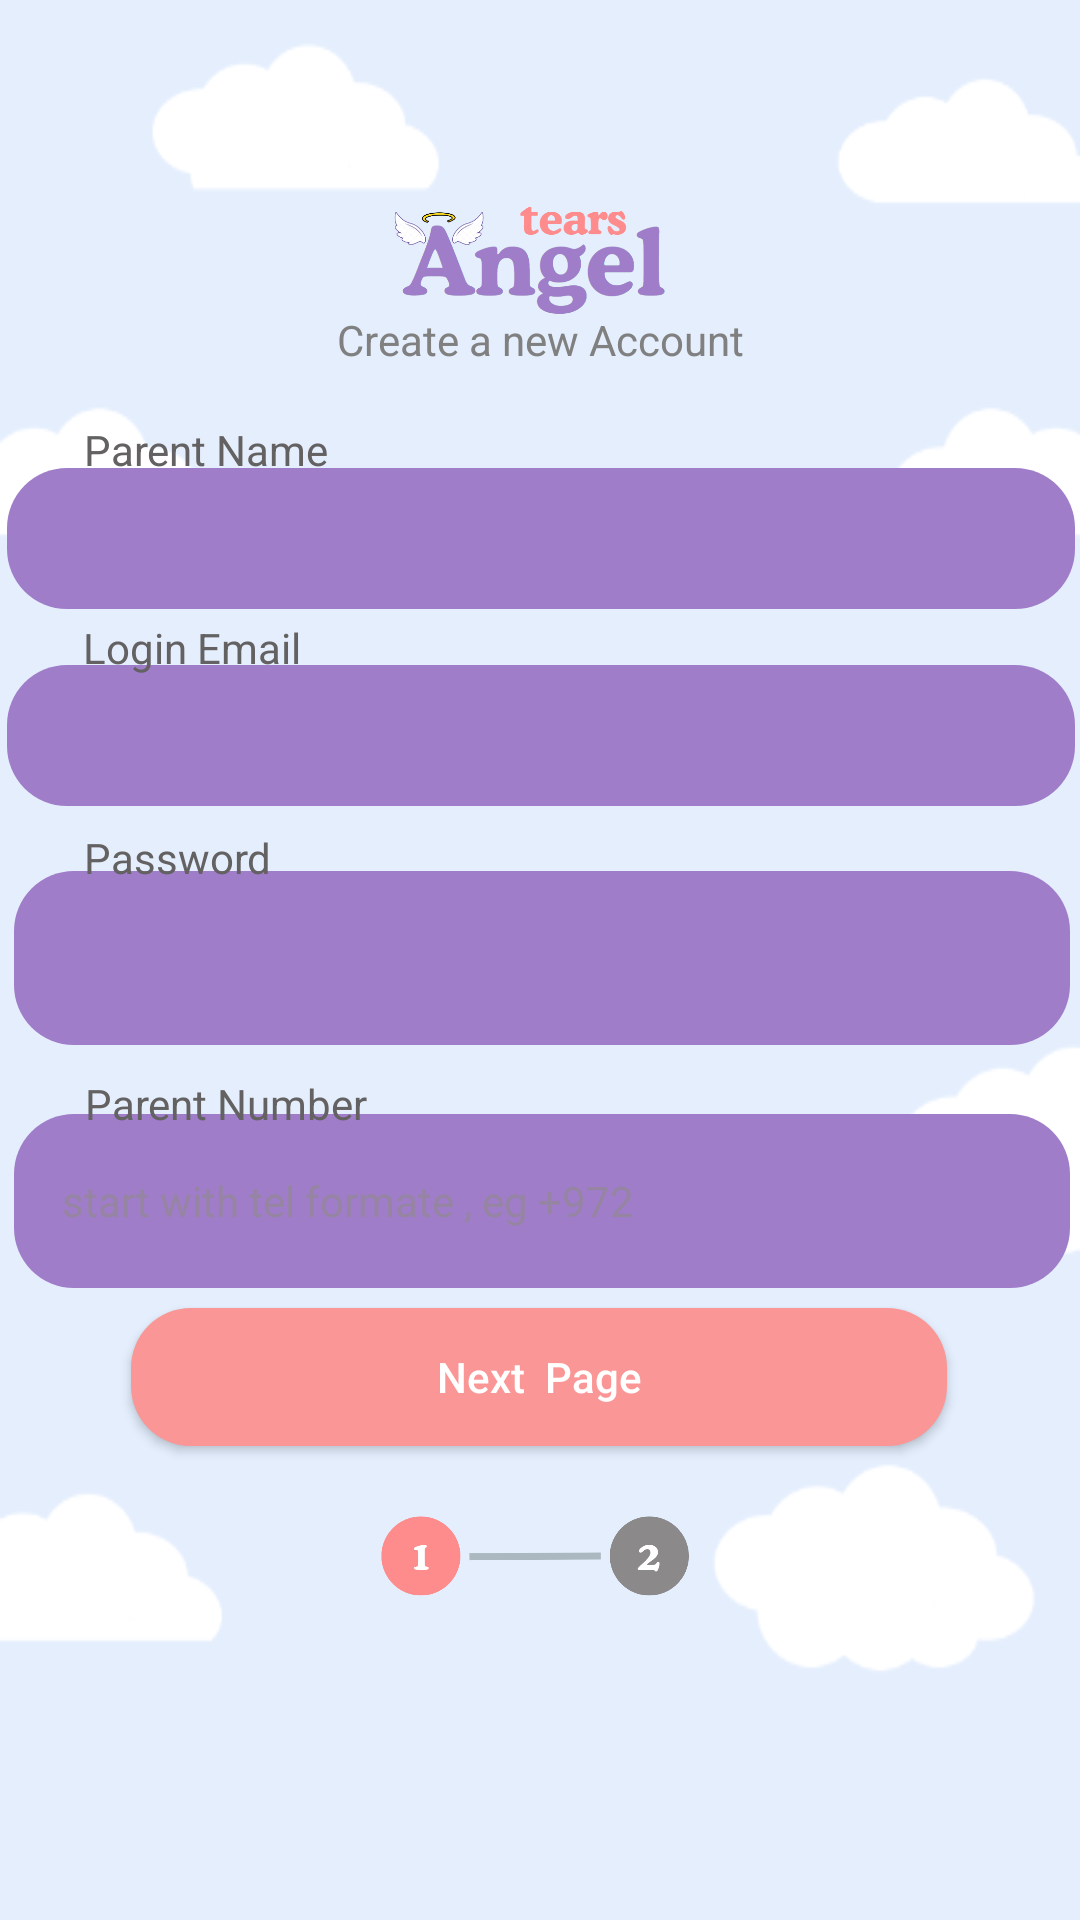

Android layout source for this screen:
<!-- AndroidManifest.xml: application theme Theme.Baby_cry_Identfication -->
<!-- res/layout/activity_registerparent_page.xml -->
<?xml version="1.0" encoding="utf-8"?>
<androidx.constraintlayout.widget.ConstraintLayout xmlns:android="http://schemas.android.com/apk/res/android"
    xmlns:app="http://schemas.android.com/apk/res-auto"
    xmlns:tools="http://schemas.android.com/tools"
    android:layout_width="match_parent"
    android:layout_height="match_parent"
    android:background="@drawable/img_8"
    tools:context=".RegisterParent_page">

    <ImageView
        android:id="@+id/imageView4"
        android:layout_width="155dp"
        android:layout_height="42dp"
        app:layout_constraintBottom_toBottomOf="parent"
        app:layout_constraintEnd_toEndOf="parent"
        app:layout_constraintStart_toStartOf="parent"
        app:layout_constraintTop_toTopOf="parent"
        app:layout_constraintVertical_bias="0.111"
        app:srcCompat="@drawable/img_7" />

    <TextView
        android:id="@+id/textView3"
        android:layout_width="match_parent"
        android:layout_height="wrap_content"
        android:text="@string/sigup_text"
        android:textAlignment="center"
        android:textColor="#808080"
        app:layout_constraintBottom_toBottomOf="parent"
        app:layout_constraintEnd_toEndOf="parent"
        app:layout_constraintHorizontal_bias="0.0"
        app:layout_constraintStart_toStartOf="parent"
        app:layout_constraintTop_toTopOf="parent"
        app:layout_constraintVertical_bias="0.167" />

    <EditText
        android:id="@+id/UserName"
        android:layout_width="356dp"
        android:layout_height="47dp"
        android:paddingLeft="16dp"

        android:background="@drawable/botton_background_parent1"
        android:inputType="textEmailAddress"
        android:textAlignment="gravity"
        android:textColor="@color/text_gray"
        app:layout_constraintBottom_toBottomOf="parent"
        app:layout_constraintEnd_toEndOf="parent"
        app:layout_constraintHorizontal_bias="0.618"
        app:layout_constraintStart_toStartOf="parent"
        app:layout_constraintTop_toTopOf="parent"
        app:layout_constraintVertical_bias="0.263" />

    <EditText
        android:id="@+id/EmailProfile"
        android:layout_width="356dp"
        android:layout_height="47dp"
        android:background="@drawable/botton_background_parent1"
        android:inputType="textEmailAddress"
        android:textColor="@color/text_gray"
        android:paddingLeft="16dp"

        app:layout_constraintBottom_toBottomOf="parent"
        app:layout_constraintEnd_toEndOf="parent"
        app:layout_constraintHorizontal_bias="0.618"
        app:layout_constraintStart_toStartOf="parent"
        app:layout_constraintTop_toTopOf="parent"
        app:layout_constraintVertical_bias="0.374" />

    <EditText
        android:id="@+id/ParentNumberProfile"
        android:layout_width="352dp"
        android:layout_height="58dp"
        android:paddingLeft="16dp"
        android:background="@drawable/botton_background_parent1"
        android:inputType="textPassword"
        android:textColor="@color/text_gray"
        app:layout_constraintBottom_toBottomOf="parent"
        app:layout_constraintEnd_toEndOf="parent"
        app:layout_constraintHorizontal_bias="0.576"
        app:layout_constraintStart_toStartOf="parent"
        app:layout_constraintTop_toTopOf="parent"
        app:layout_constraintVertical_bias="0.499" />

    <EditText
        android:id="@+id/ParentNumber"
        android:layout_width="352dp"
        android:layout_height="58dp"
        android:background="@drawable/botton_background_parent1"
        android:hint="start with tel formate , eg +972"
        android:inputType="text"
        android:paddingLeft="16dp"
        android:textAlignment="textStart"
        android:textColor="#858282"
        android:textColorHint="#A08F8B8B"

        android:textSize="14dp"
        app:layout_constraintBottom_toBottomOf="parent"
        app:layout_constraintEnd_toEndOf="parent"
        app:layout_constraintHorizontal_bias="0.576"
        app:layout_constraintStart_toStartOf="parent"
        app:layout_constraintTop_toTopOf="parent"
        app:layout_constraintVertical_bias="0.638" />

    <TextView
        android:id="@+id/textView13"
        android:layout_width="wrap_content"
        android:layout_height="wrap_content"
        android:text="@string/Parent_Phone_Number"
        android:textColor="@color/text_gray"
        app:layout_constraintBottom_toBottomOf="parent"
        app:layout_constraintEnd_toEndOf="parent"
        app:layout_constraintHorizontal_bias="0.107"
        app:layout_constraintStart_toStartOf="parent"
        app:layout_constraintTop_toTopOf="parent"
        app:layout_constraintVertical_bias="0.577" />

    <TextView
        android:id="@+id/PhoneNumber"
        android:layout_width="wrap_content"
        android:layout_height="wrap_content"
        android:text="@string/Parent_Password"
        android:textColor="@color/text_gray"
        app:layout_constraintBottom_toBottomOf="parent"
        app:layout_constraintEnd_toEndOf="parent"
        app:layout_constraintHorizontal_bias="0.094"
        app:layout_constraintStart_toStartOf="parent"
        app:layout_constraintTop_toTopOf="parent"
        app:layout_constraintVertical_bias="0.445" />

    <Button
        android:id="@+id/NextPageSignUp"
        android:layout_width="272dp"
        android:layout_height="46dp"
        android:background="@drawable/button_background1"
        android:text="Next  Page"
        android:textAllCaps="false"
        android:textColor="@color/white"
        app:layout_constraintBottom_toBottomOf="parent"
        app:layout_constraintEnd_toEndOf="parent"
        app:layout_constraintHorizontal_bias="0.496"
        app:layout_constraintStart_toStartOf="parent"
        app:layout_constraintTop_toTopOf="parent"
        app:layout_constraintVertical_bias="0.734" />

    <TextView
        android:layout_width="wrap_content"
        android:layout_height="wrap_content"
        android:text="@string/Parent_Name"
        android:textColor="@color/text_gray"
        app:layout_constraintBottom_toBottomOf="parent"
        app:layout_constraintEnd_toEndOf="parent"
        app:layout_constraintHorizontal_bias="0.1"
        app:layout_constraintStart_toStartOf="parent"
        app:layout_constraintTop_toTopOf="parent"
        app:layout_constraintVertical_bias="0.226" />

    <TextView
        android:id="@+id/textView12"
        android:layout_width="wrap_content"
        android:layout_height="wrap_content"
        android:text="@string/Parent_Email"
        android:textColor="@color/text_gray"
        app:layout_constraintBottom_toBottomOf="parent"
        app:layout_constraintEnd_toEndOf="parent"
        app:layout_constraintHorizontal_bias="0.096"
        app:layout_constraintStart_toStartOf="parent"
        app:layout_constraintTop_toTopOf="parent"
        app:layout_constraintVertical_bias="0.332" />

    <ImageView
        android:id="@+id/imageView8"
        android:layout_width="114dp"
        android:layout_height="44dp"
        app:layout_constraintBottom_toBottomOf="parent"
        app:layout_constraintEnd_toEndOf="parent"
        app:layout_constraintHorizontal_bias="0.498"
        app:layout_constraintStart_toStartOf="parent"
        app:layout_constraintTop_toTopOf="parent"
        app:layout_constraintVertical_bias="0.834"
        app:srcCompat="@drawable/img_25" />

</androidx.constraintlayout.widget.ConstraintLayout>
<!-- resources referenced by this layout -->
<resources>
  <color name="text_gray">#636161</color>
  <color name="white">#FFFFFFFF</color>
  <!-- drawable botton_background_parent1 (drawable) -->
  <?xml version="1.0" encoding="utf-8"?>
  <shape xmlns:android="http://schemas.android.com/apk/res/android">
      <solid android:color="@color/Dark_purple" />
      <corners android:radius="20dp" />
  </shape>
  <!-- drawable button_background1 (drawable) -->
  <?xml version="1.0" encoding="utf-8"?>
  <shape xmlns:android="http://schemas.android.com/apk/res/android">
  
      <solid android:color="@color/pink"></solid>
      <corners android:radius="20dp"></corners>
  
  </shape>
  <!-- drawable img_25: png bitmap (drawable, 8967 bytes) -->
  <!-- drawable img_7: png bitmap (drawable, 32118 bytes) -->
  <!-- drawable img_8: png bitmap (drawable, 7485 bytes) -->
  <string name="Parent_Email">Login Email</string>
  <string name="Parent_Name">Parent Name</string>
  <string name="Parent_Password">Password</string>
  <string name="Parent_Phone_Number">Parent Number</string>
  <string name="sigup_text">Create a new Account</string>
  <style name="Theme.Baby_cry_Identfication" parent="Base.Theme.Baby_cry_Identfication" />
  <color name="Dark_purple">#A07DC9</color>
  <color name="pink">#FA9696</color>
  <style name="Base.Theme.Baby_cry_Identfication" parent="Theme.AppCompat.Light.NoActionBar">
          
          
      </style>
</resources>
